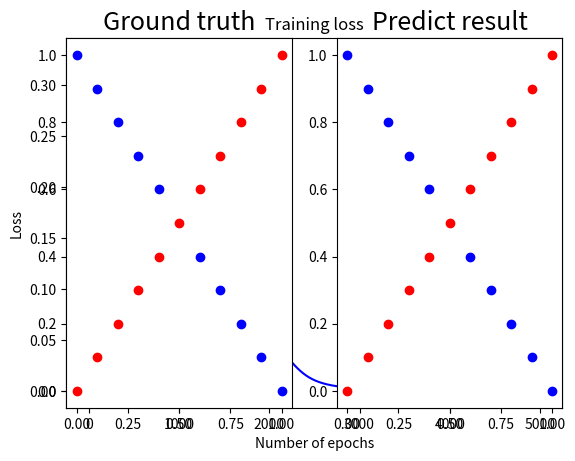

Python code for this plot:
import numpy as np
import matplotlib.pyplot as plt
import math
# In[]
def generate_linear(n=100):
    pts=np.random.uniform(0,1,(n,2))
    inputs=[]
    labels=[]
    for pt in pts:
        inputs.append([pt[0],pt[1]])
        distance=(pt[0]-pt[1])/1.414
        if pt[0]>pt[1]:
            labels.append(0)
        else:
            labels.append(1)
    return np.array(inputs), np.array(labels).reshape(n,1)
# In[]
def generate_XOR_easy():
    inputs=[]
    labels=[]
    
    for i in range(11):
        inputs.append([0.1*i,0.1*i])
        labels.append(0)
        
        if 0.1*i == 0.5:
            continue
        
        inputs.append([0.1*i,1-0.1*i])
        labels.append(1)
    return np.array(inputs), np.array(labels).reshape(21,1)
# In[]
def sigmoid(x):
    return 1.0/(1.0+np.exp(-x))
# In[]
def derivative_sigmoid(x):
    return np.multiply(x,1.0-x)
# In[]
def mse_loss(GT,y):
    return (GT-y)**2
# In[]
def derivative_mse_loss(GT,y):
    return -2*(GT-y)
# In[]
class TwoLayer_Net:
    def __init__(self,epoch=1500,lr=0.001,hidden_unit=5):
        self.epoch=epoch
        self.lr=lr
        self.hidden_unit=hidden_unit
        self.loss=[]
        self.record=[]
        
        self.X=np.zeros((2,1))
        self.W=[np.random.rand(hidden_unit,2),np.random.rand(hidden_unit,hidden_unit),np.random.rand(1,hidden_unit)]
        self.z=[np.zeros((hidden_unit,1)),np.zeros((hidden_unit,1)),np.zeros((1,1))]
        self.a=[np.zeros((hidden_unit,1)),np.zeros((hidden_unit,1)),np.zeros((1,1))]
        self.update_W=[np.zeros((hidden_unit,2)),np.zeros((hidden_unit,hidden_unit)),np.zeros((1,hidden_unit))]
    def forward(self,inputs):
        #Input Layer
        self.X=inputs
        #First Layer
        self.z[0]=np.matmul(self.W[0],self.X)
        self.a[0]=sigmoid(self.z[0])
        #Second Layer
        self.z[1]=np.matmul(self.W[1],self.a[0])
        self.a[1]=sigmoid(self.z[1])
        #Output Layer
        self.z[2]=np.matmul(self.W[2],self.a[1])
        self.a[2]=sigmoid(self.z[2])
        
        return self.a[2]
    def backward(self,GT,y):
        #算完L_W2
        gradL_a2=derivative_mse_loss(GT,y)
        gradL_z2=gradL_a2*derivative_sigmoid(self.a[2])#activation func
        gradL_W2=gradL_z2*self.a[1].reshape(1,self.hidden_unit)
        #算完L_W1
        gradz2_a1=self.W[2]#1*3
        grada1_z1=derivative_sigmoid(self.a[1]).T#1*3 activation func
        gradL_z1=gradL_z2*gradz2_a1*grada1_z1#1*3
        gradL_W1=np.zeros((hidden_unit,hidden_unit))#3*3
        for i in range(hidden_unit):
            gradL_W1[i,:]=gradL_z1[0,i]*self.a[0].T
        #算完L_W0
        gradz1_a0=self.W[1]#3*3
        grada0_z0=derivative_sigmoid(self.a[0]).T#1*3
        gradL_z0=np.matmul(gradL_z1,gradz1_a0)*grada0_z0
        gradL_W0=np.zeros((hidden_unit,2))
        for i in range(hidden_unit):
            for j in range(2):
                gradL_W0[i,j]=self.X[j,0]*gradL_z0[0,i]
        self.update_W[0]= gradL_W0
        self.update_W[1]= gradL_W1
        self.update_W[2]= gradL_W2
        
    def update(self):
        for i in range(3):
            self.W[i]-=self.lr*self.update_W[i]        
        
    def train(self,inputs,labels):
        for epoch in range(self.epoch):
            predict=np.zeros((labels.shape[0],1))
            for i in range(inputs.shape[0]):
                predict[i]=self.forward(inputs[i].reshape(2,1))
                self.backward(labels[i].reshape(1,1),predict[i].reshape(1,1))
                self.update()
            self.loss.append(np.mean(mse_loss(predict,labels)))
            self.record.append(epoch)    
            if (epoch+1) % 500==0:
                print('Epochs {} loss : {}'.format(epoch+1,self.loss[-1]))

    def testing(self,inputs,labels,prediction,pred_y):
        error=0
        for i in range(inputs.shape[0]):
            predict=self.forward(inputs[i].reshape(2,1)) 
            prediction.append(predict[0,0])#預測
            pred_y.append(np.round(predict[0,0]))
            error+=abs(np.round(predict[0,0])-labels[i,0])
        error/=inputs.shape[0]
        print('accuracy: %.2f' % ((1 - error)*100) + '%')
        print('prediction:')
        for i in range(inputs.shape[0]):
            print('use {} data prediction： {} '.format(i+1,prediction[i]))

    def show_loss(self):
        plt.plot(range(len(self.record)), self.loss, 'b-', label='Training_loss')
        plt.title('Training loss')
        plt.xlabel('Number of epochs')
        plt.ylabel('Loss')
        plt.legend(['Train MSE loss'],loc='upper right')
        plt.show()
# In[]
def show_result(x,y,pred_y):
    plt.subplot(1,2,1)
    plt.title('Ground truth', fontsize=18)
    for i in range(x.shape[0]):
        if y[i] == 0:
            plt.plot(x[i][0], x[i][1], 'ro')
        else:
            plt.plot(x[i][0], x[i][1], 'bo')
    plt.subplot(1,2,2)
    plt.title('Predict result', fontsize=18)
    for i in range(x.shape[0]):
        if pred_y[i]==0:
            plt.plot(x[i][0], x[i][1], 'ro')
        else:
            plt.plot(x[i][0], x[i][1], 'bo')
    plt.show()
# In[]
#x,y=generate_linear(n=100)
x,y=generate_XOR_easy()
hidden_unit=3
epoch=5000
lr=0.1 #XOR 0.1 linear 0.1
Model=TwoLayer_Net(epoch=epoch,lr=lr,hidden_unit=hidden_unit)
Model.train(x,y)
Model.show_loss()
prediction=[]
pred_y=[]
Model.testing(x,y,prediction,pred_y)
show_result(x,y,pred_y)